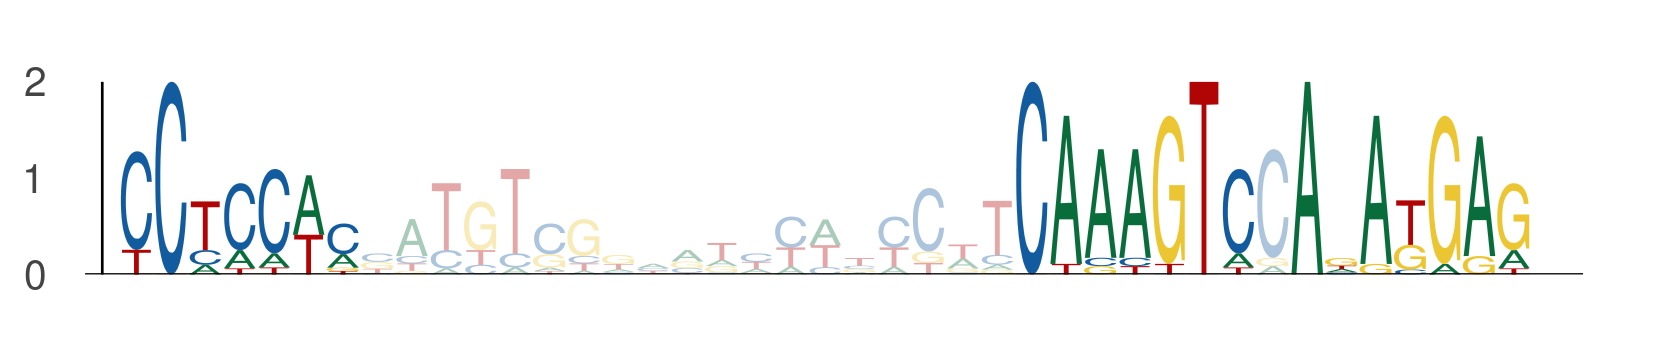

The data file committed next to this chart (first rows):
seq_index, start_position, end_position, is_reversed_complement
2998, 54, 61, 0
2998, 80, 87, 0
2998, 88, 95, 0
722, 54, 61, 0
722, 80, 87, 0
722, 88, 95, 0
5853, 127, 134, 0
5853, 153, 160, 0
5853, 161, 168, 0
2301, 109, 116, 0
2301, 135, 142, 0
2301, 143, 150, 0
6036, 54, 61, 0
6036, 80, 87, 0
6036, 88, 95, 0
3993, 54, 61, 0
3993, 80, 87, 0
3993, 88, 95, 0
4305, 54, 61, 0
4305, 80, 87, 0
4305, 88, 95, 0
1420, 54, 61, 0
1420, 80, 87, 0
1420, 88, 95, 0
3145, 54, 61, 0
3145, 80, 87, 0
3145, 88, 95, 0
1240, 54, 61, 0
1240, 80, 87, 0
1240, 88, 95, 0
1928, 54, 61, 0
1928, 80, 87, 0
1928, 88, 95, 0
5176, 14, 21, 0
5176, 40, 47, 0
5176, 48, 55, 0
2692, 54, 61, 0
2692, 80, 87, 0
2692, 88, 95, 0
3188, 54, 61, 0
3188, 80, 87, 0
3188, 88, 95, 0
6051, 54, 61, 0
6051, 80, 87, 0
6051, 88, 95, 0
